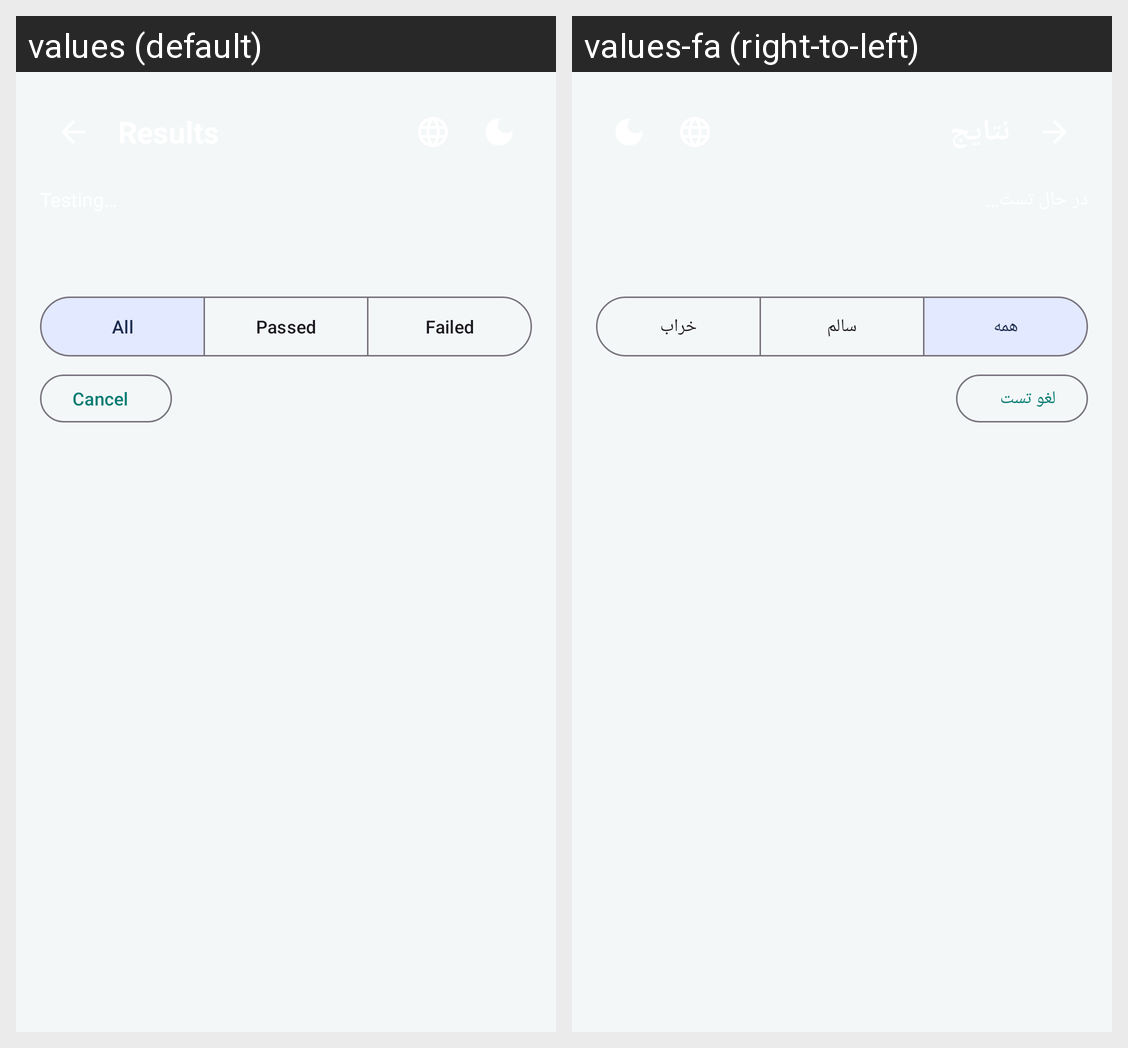

Locale-by-locale string values for the Android screen shown in this grid:
Android screen res/layout/fragment_results.xml rendered under 2 locales, left to right: values (default), values-fa (right-to-left). Device: Nexus 5 (rendered at 1080×1920; each locale shown at half size, 540×960, under a caption strip naming it); theme Theme.Narsaq.
Strings drawn on this screen, with the default value and each locale's value (text and hints the layout hard-codes, and strings that could not be matched under every locale, appear in the picture but are not listed):

filter_all
  values: All
  values-fa: همه

filter_passed
  values: Passed
  values-fa: سالم

filter_failed
  values: Failed
  values-fa: خراب

btn_cancel
  values: Cancel
  values-fa: لغو تست
